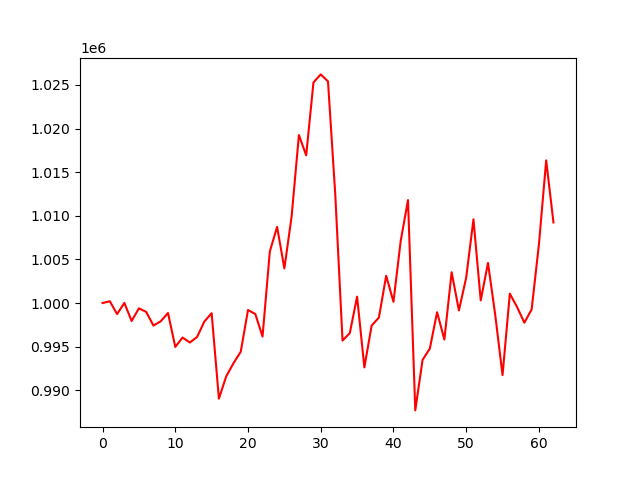

The table this chart was drawn from, first rows:
account_value, date, daily_return
1000000, 2024-04-08, 
1000205, 2024-04-09, 0.000205
998737, 2024-04-10, -0.001467
1000014, 2024-04-11, 0.001278
997939, 2024-04-12, -0.002075
999397, 2024-04-15, 0.001461
998982, 2024-04-16, -0.0004148
997419, 2024-04-17, -0.001564
997911, 2024-04-18, 0.0004924
998858, 2024-04-19, 0.0009496
994968, 2024-04-22, -0.003895
996046, 2024-04-23, 0.001084
995473, 2024-04-24, -0.0005751
996109, 2024-04-25, 0.0006385
997883, 2024-04-26, 0.00178
998836, 2024-04-29, 0.0009552
989034, 2024-04-30, -0.009813
991585, 2024-05-01, 0.00258
993098, 2024-05-02, 0.001526
994415, 2024-05-03, 0.001327
999199, 2024-05-06, 0.004811
998749, 2024-05-07, -0.0004502
996161, 2024-05-08, -0.002592
1005910, 2024-05-09, 0.009787
1008730, 2024-05-10, 0.002803
1003974, 2024-05-13, -0.004715
1009935, 2024-05-14, 0.005938
1019261, 2024-05-15, 0.009234
1016932, 2024-05-16, -0.002285
1025290, 2024-05-17, 0.008219
1026211, 2024-05-20, 0.0008986
1025409, 2024-05-21, -0.0007818
1012436, 2024-05-22, -0.01265
995692, 2024-05-23, -0.01654
996562, 2024-05-24, 0.0008737
1000733, 2024-05-28, 0.004185
992622, 2024-05-29, -0.008104
997415, 2024-05-30, 0.004828
998336, 2024-05-31, 0.0009235
1003125, 2024-06-03, 0.004797
1000144, 2024-06-04, -0.002972
1007140, 2024-06-05, 0.006995
1011801, 2024-06-06, 0.004628
987692, 2024-06-07, -0.02383
993475, 2024-06-10, 0.005855
994773, 2024-06-11, 0.001306
998947, 2024-06-12, 0.004196
995814, 2024-06-13, -0.003137
1003532, 2024-06-14, 0.007751
999149, 2024-06-17, -0.004368
1002902, 2024-06-18, 0.003755
1009600, 2024-06-20, 0.00668
1000302, 2024-06-21, -0.009211
1004601, 2024-06-24, 0.004298
998602, 2024-06-25, -0.005971
991734, 2024-06-26, -0.006878
1001074, 2024-06-27, 0.009418
999540, 2024-06-28, -0.001533
997749, 2024-07-01, -0.001792
999269, 2024-07-02, 0.001524
... 3 more rows
